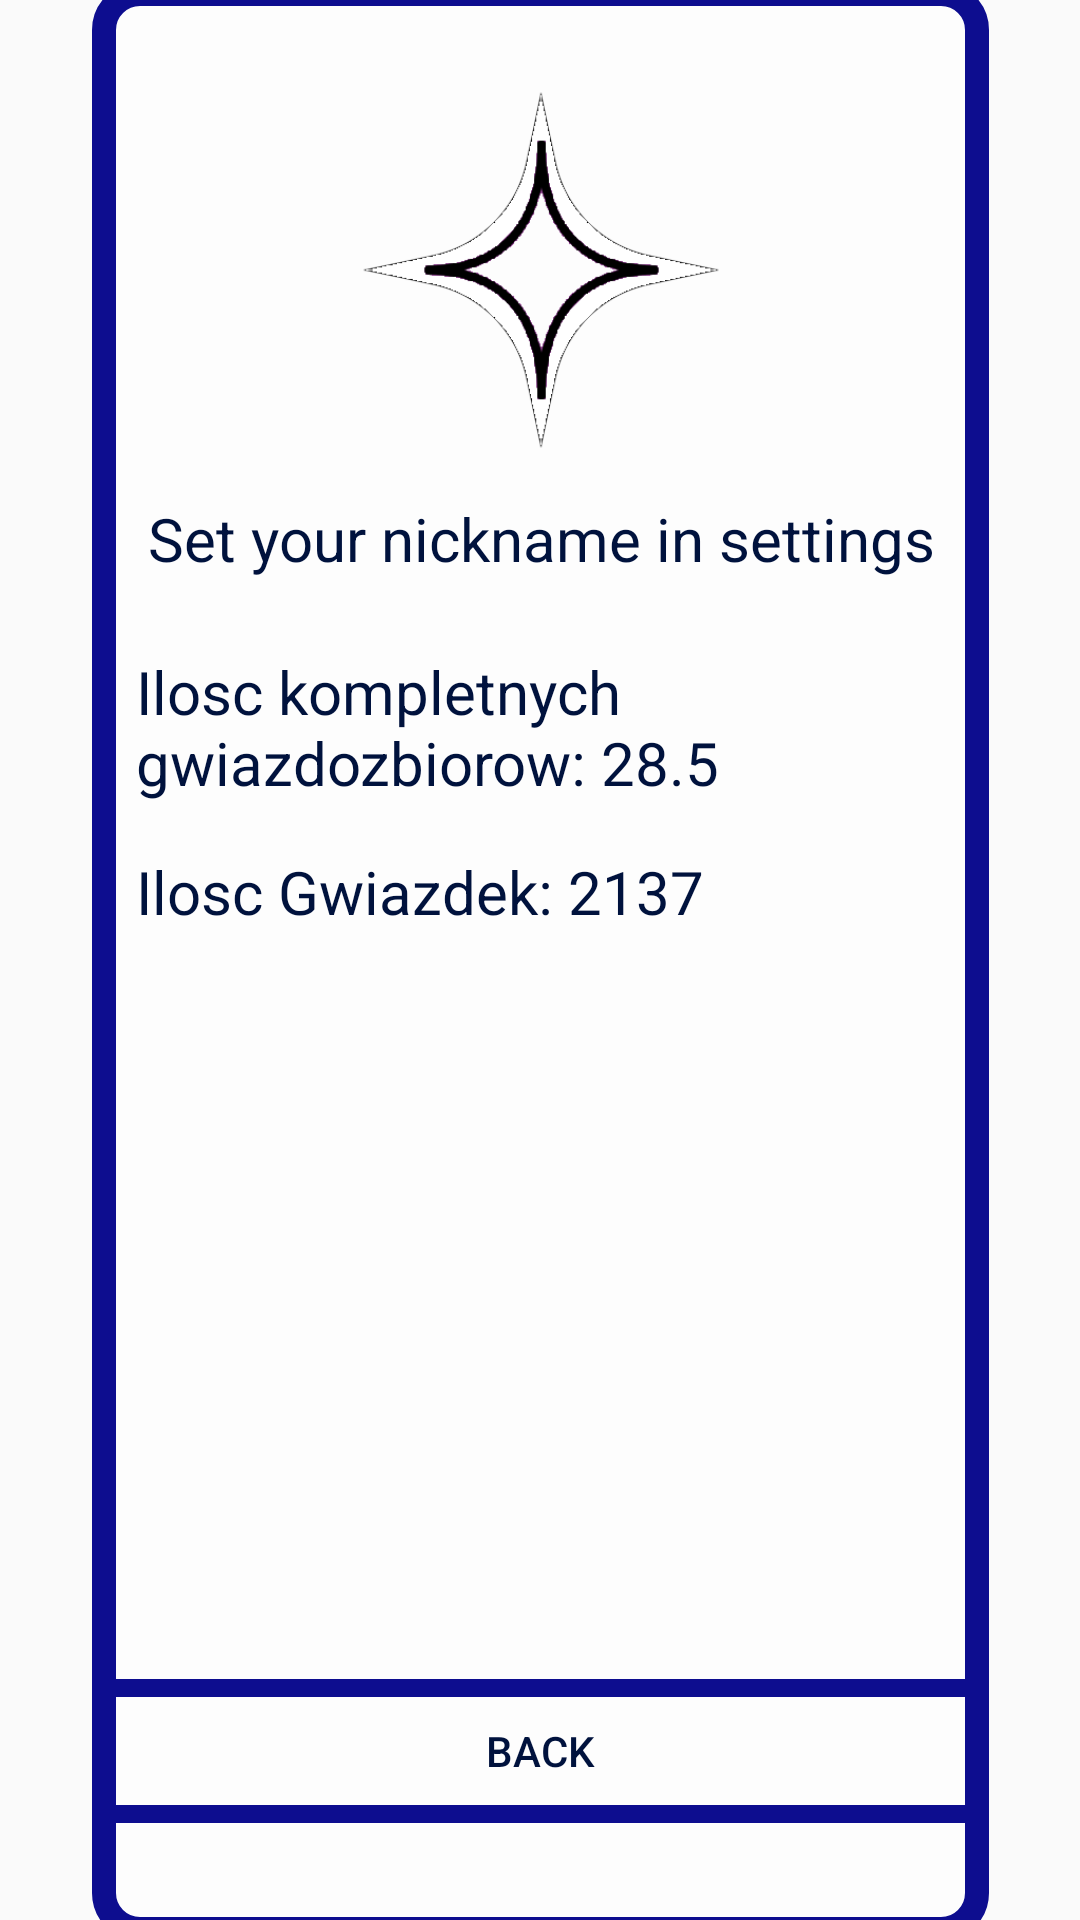

Layout XML and referenced resources for this Android screen:
<!-- AndroidManifest.xml: application theme Theme.HackHeroes -->
<!-- res/layout/profil.xml -->
<?xml version="1.0" encoding="utf-8"?>
<androidx.constraintlayout.widget.ConstraintLayout
    xmlns:android="http://schemas.android.com/apk/res/android"
    xmlns:app="http://schemas.android.com/apk/res-auto"
    android:id="@+id/profile"
    android:layout_width="match_parent"
    android:layout_height="match_parent"
    android:background="@drawable/john">

    <androidx.constraintlayout.widget.ConstraintLayout
        android:id="@+id/container"
        android:layout_width="299dp"
        android:layout_height="653dp"
        android:background="@drawable/profilebg"
        app:layout_constraintTop_toTopOf="parent"
        app:layout_constraintBottom_toBottomOf="parent"
        app:layout_constraintStart_toStartOf="parent"
        app:layout_constraintEnd_toEndOf="parent">

        
        <ImageView
            android:id="@+id/imageView"
            android:layout_width="120dp"
            android:layout_height="120dp"
            android:layout_marginTop="36dp"
            android:src="@drawable/starico2"
            android:foreground="@drawable/border_black_circle"
            app:layout_constraintTop_toTopOf="parent"
            app:layout_constraintStart_toStartOf="parent"
            app:layout_constraintEnd_toEndOf="parent" />

        
        <TextView
            android:id="@+id/textView2"
            android:layout_width="270dp"
            android:layout_height="wrap_content"
            android:gravity="center"
            android:text="Set your nickname in settings"
            android:textColor="#00123d"
            android:textSize="20dp"
            android:layout_marginTop="16dp"
            app:layout_constraintTop_toBottomOf="@id/imageView"
            app:layout_constraintStart_toStartOf="parent"
            app:layout_constraintEnd_toEndOf="parent" />

        
        <TextView
            android:id="@+id/textView7"
            android:layout_width="270dp"
            android:layout_height="wrap_content"
            android:text="Ilosc kompletnych gwiazdozbiorow: 28.5"
            android:textColor="#00123d"
            android:textSize="20dp"
            android:layout_marginTop="24dp"
            app:layout_constraintTop_toBottomOf="@id/textView2"
            app:layout_constraintStart_toStartOf="parent"
            app:layout_constraintEnd_toEndOf="parent" />

        
        <TextView
            android:id="@+id/textView6"
            android:layout_width="270dp"
            android:layout_height="wrap_content"
            android:text="Ilosc Gwiazdek: 2137"
            android:textColor="#00123d"
            android:textSize="20dp"
            android:layout_marginTop="16dp"
            app:layout_constraintTop_toBottomOf="@id/textView7"
            app:layout_constraintStart_toStartOf="parent"
            app:layout_constraintEnd_toEndOf="parent" />

        
        <Button
            android:id="@+id/gobackB"
            android:soundEffectsEnabled="false"
            android:backgroundTint="@null"
            app:backgroundTint="@null"
            android:layout_width="300dp"
            android:layout_height="wrap_content"
            android:layout_marginTop="32dp"
            android:background="@drawable/border_purple"
            android:text="Back"
            android:textColor="#00123d"
            app:layout_constraintBottom_toBottomOf="parent"
            app:layout_constraintEnd_toEndOf="parent"
            app:layout_constraintHorizontal_bias="1.0"
            app:layout_constraintStart_toStartOf="parent"
            app:layout_constraintTop_toBottomOf="@id/textView6"
            app:layout_constraintVertical_bias="0.847" />

    </androidx.constraintlayout.widget.ConstraintLayout>

</androidx.constraintlayout.widget.ConstraintLayout>
<!-- resources referenced by this layout -->
<resources>
  <!-- drawable border_black_circle (drawable) -->
  <shape xmlns:android="http://schemas.android.com/apk/res/android"
      android:shape="rectangle">
      <stroke
          android:width="6dp"
          android:color="#0d0d8f"/>
      <solid android:color="@android:color/transparent"/>
      <corners android:radius="1000dp"/>
  
  </shape>
  <!-- drawable border_purple (drawable) -->
  <shape xmlns:android="http://schemas.android.com/apk/res/android"
      android:shape="rectangle">
      <stroke
          android:width="6dp"
          android:color="#0d0d8f"/>
      <solid android:color="@android:color/transparent"/>
      <corners android:radius="0dp"/>
  
  </shape>
  <!-- drawable profilebg (drawable) -->
  <shape xmlns:android="http://schemas.android.com/apk/res/android"
      android:shape="rectangle">
      <stroke
          android:width="8dp"
          android:color="#0d0d8f"/>
      <solid android:color="#A0FFFFFF"/>
      <corners android:radius="12dp"/>
  </shape>
  <!-- drawable starico2: png bitmap (drawable, 16134 bytes) -->
  <style name="Theme.HackHeroes" parent="Base.Theme.HackHeroes" />
  <style name="Base.Theme.HackHeroes" parent="Theme.AppCompat.Light.NoActionBar">
          
          
      </style>
</resources>
